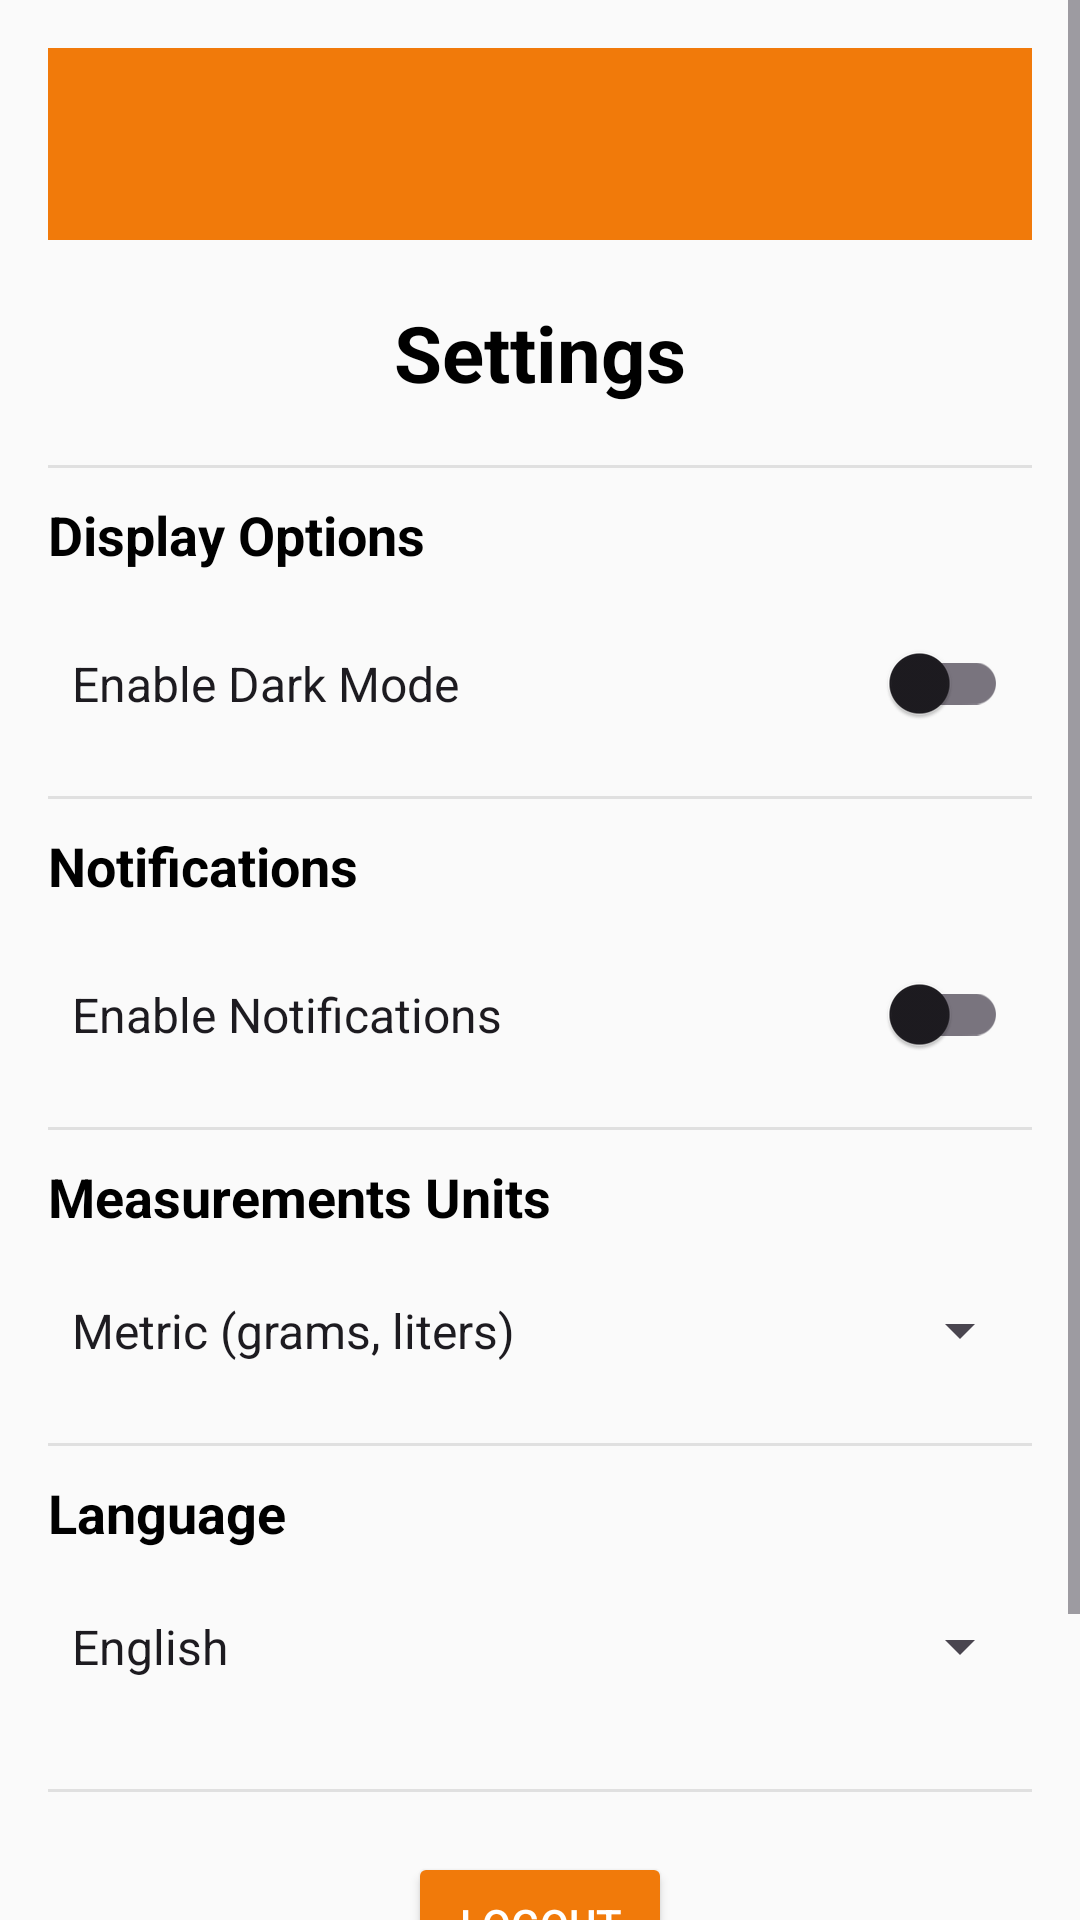

Reconstruct the res/layout file that produces this screen, plus the resources it refers to.
<!-- AndroidManifest.xml: application theme Theme.CookBook -->
<!-- res/layout/fragment_settings.xml -->
<?xml version="1.0" encoding="utf-8"?>
<ScrollView xmlns:android="http://schemas.android.com/apk/res/android"
    xmlns:app="http://schemas.android.com/apk/res-auto"
    xmlns:tools="http://schemas.android.com/tools"
    android:id="@+id/main"
    android:layout_width="match_parent"
    android:layout_height="match_parent"
    android:background="#FAFAFA"
    tools:context=".fragments.SettingsFragment">

    <LinearLayout
        android:orientation="vertical"
        android:layout_width="match_parent"
        android:layout_height="wrap_content"
        android:padding="16dp">

        
        <androidx.appcompat.widget.Toolbar
            android:id="@+id/toolbar"
            android:layout_width="match_parent"
            android:layout_height="?attr/actionBarSize"
            android:background="?android:attr/colorActivatedHighlight"
            android:theme="@style/ThemeOverlay.AppCompat.Dark.ActionBar"
            android:title="@string/app_name"
            android:contentDescription="@string/settings_toolbar_desc" />

        
        <TextView
            android:layout_width="wrap_content"
            android:layout_height="wrap_content"
            android:text="@string/settings"
            android:textSize="26sp"
            android:textStyle="bold"
            android:layout_gravity="center_horizontal"
            android:layout_marginTop="20dp"
            android:layout_marginBottom="20dp"
            android:textColor="#000000" />

        
        <View
            android:layout_width="match_parent"
            android:layout_height="1dp"
            android:background="#E0E0E0"
            android:layout_marginBottom="10dp" />

        <TextView
            android:text="@string/display_options"
            android:textStyle="bold"
            android:textSize="18sp"
            android:textAppearance="@color/black"
            android:layout_width="match_parent"
            android:layout_height="wrap_content"
            android:layout_marginBottom="10dp" />

        <androidx.appcompat.widget.SwitchCompat
            android:id="@+id/switchDarkMode"
            android:layout_width="match_parent"
            android:layout_height="55dp"
            android:padding="8dp"
            android:text="@string/enable_dark_mode"
            android:textAppearance="@color/black"
            android:textSize="16sp"
            android:contentDescription="@string/enable_dark_mode"
            tools:ignore="UseSwitchCompatOrMaterialXml" />

        
        <View
            android:layout_width="match_parent"
            android:layout_height="1dp"
            android:background="#E0E0E0"
            android:layout_marginVertical="10dp" />

        <TextView
            android:text="@string/notifications"
            android:textStyle="bold"
            android:textSize="18sp"
            android:textAppearance="@color/black"
            android:layout_width="match_parent"
            android:layout_height="wrap_content"
            android:layout_marginBottom="10dp" />

        <androidx.appcompat.widget.SwitchCompat
            android:id="@+id/switchNotifications"
            android:layout_width="match_parent"
            android:layout_height="55dp"
            android:padding="8dp"
            android:text="@string/enable_notifications"
            android:textSize="16sp"
            android:textAppearance="@color/black"
            android:contentDescription="@string/enable_notifications"
            tools:ignore="UseSwitchCompatOrMaterialXml" />

        
        <View
            android:layout_width="match_parent"
            android:layout_height="1dp"
            android:background="#E0E0E0"
            android:layout_marginVertical="10dp" />

        <TextView
            android:text="@string/measurement_units_label"
            android:textStyle="bold"
            android:textSize="18sp"
            android:textAppearance="@color/black"
            android:layout_width="match_parent"
            android:layout_height="wrap_content"
            android:layout_marginBottom="5dp" />

        <Spinner
            android:id="@+id/spinnerUnits"
            android:layout_width="match_parent"
            android:layout_height="55dp"
            android:textAppearance="@color/black"
            android:entries="@array/measurement_units"
            android:contentDescription="@string/measurement_units_label" />

        
        <View
            android:layout_width="match_parent"
            android:layout_height="1dp"
            android:background="#E0E0E0"
            android:layout_marginVertical="10dp" />

        <TextView
            android:text="@string/language_label"
            android:textStyle="bold"
            android:textSize="18sp"
            android:textAppearance="@color/black"
            android:layout_width="match_parent"
            android:layout_height="wrap_content"
            android:layout_marginBottom="5dp" />

        <Spinner
            android:id="@+id/language_spinner"
            android:layout_width="match_parent"
            android:layout_height="55dp"
            android:entries="@array/language_options"
            android:contentDescription="@string/language_label" />

        
        <View
            android:layout_width="match_parent"
            android:layout_height="1dp"
            android:background="#E0E0E0"
            android:layout_marginVertical="20dp" />

        <Button
            android:id="@+id/btnLogout"
            android:text="@string/logout"
            android:backgroundTint="?android:attr/colorActivatedHighlight"
            android:textColor="#FFFFFF"
            android:layout_gravity="center_horizontal"
            android:layout_width="wrap_content"
            android:layout_height="wrap_content"
            android:layout_marginBottom="80dp"
            android:contentDescription="@string/logout_button_desc" />

    </LinearLayout>
</ScrollView>
<!-- resources referenced by this layout -->
<resources>
  <string-array name="language_options">
          <item>English</item>
          <item>Zulu</item>
      </string-array>
  <string-array name="measurement_units">
          <item>Metric (grams, liters)</item>
          <item>Imperial (cups, ounces)</item>
      </string-array>
  <string name="app_name">CookBook</string>
  <string name="display_options">Display Options</string>
  <string name="enable_dark_mode">Enable Dark Mode</string>
  <string name="enable_notifications">Enable Notifications</string>
  <string name="language_label">Language</string>
  <string name="logout">Logout</string>
  <string name="logout_button_desc">Logout</string>
  <string name="measurement_units_label">Measurements Units</string>
  <string name="notifications">Notifications</string>
  <string name="settings">Settings</string>
  <string name="settings_toolbar_desc">Settings Toolbar</string>
  <style name="Theme.CookBook" parent="Base.Theme.CookBook" />
  <style name="Base.Theme.CookBook" parent="Theme.Material3.DayNight.NoActionBar">
      </style>
  <!-- not gathered from this repository: default colours our renderer supplied (Android Studio template values) -->
  <color name="black">#FF000000</color>
</resources>
